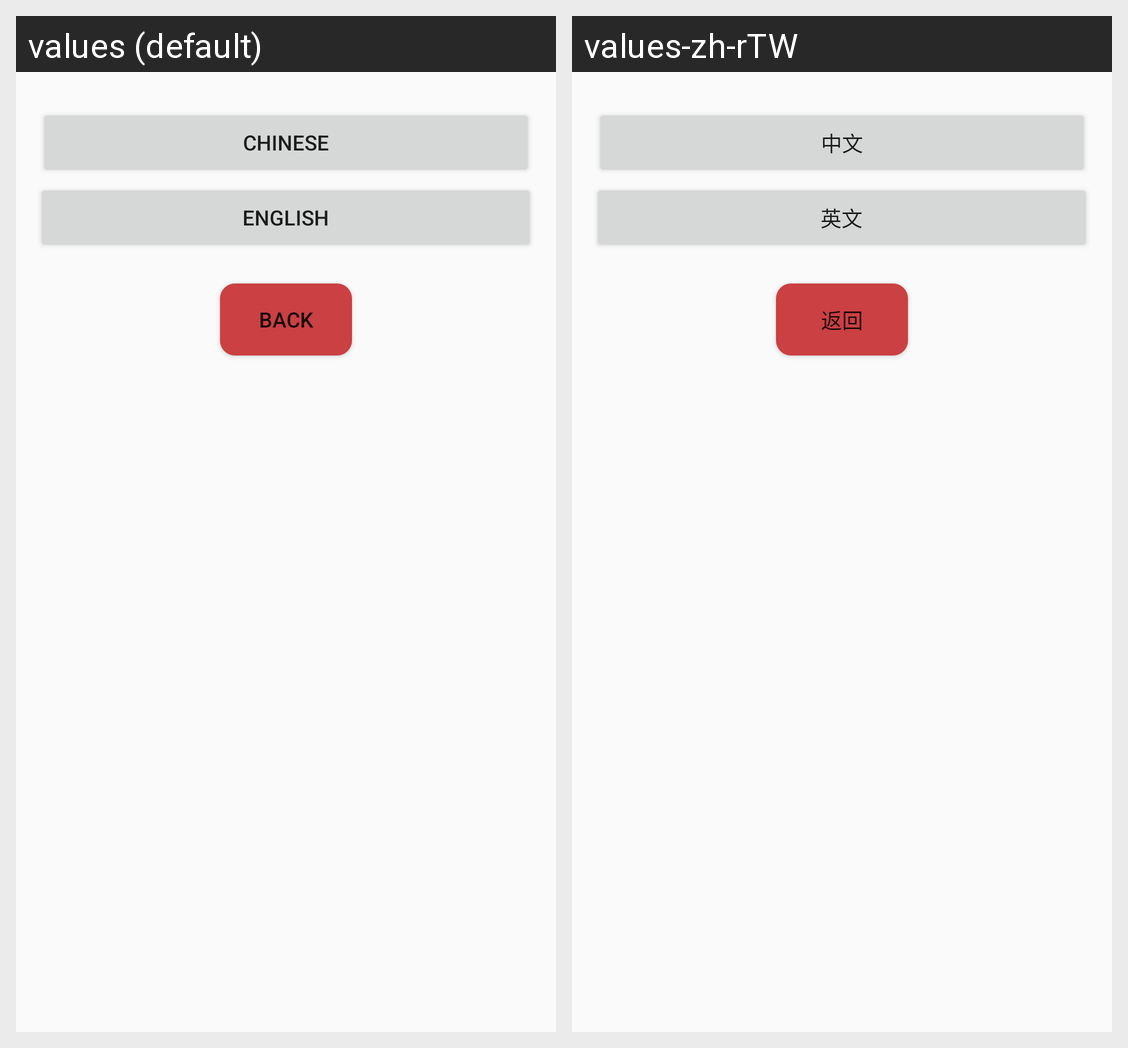

Strings drawn on this Android screen and how each of the app's shown locales translates them:
Android screen res/layout/language_change.xml rendered under 2 locales, left to right: values (default), values-zh-rTW. Device: Nexus 5 (rendered at 1080×1920; each locale shown at half size, 540×960, under a caption strip naming it); theme Theme._5502.
Strings drawn on this screen, with the default value and each locale's value (text and hints the layout hard-codes, and strings that could not be matched under every locale, appear in the picture but are not listed):

ch
  values: Chinese
  values-zh-rTW: 中文

en
  values: English
  values-zh-rTW: 英文

back
  values: back
  values-zh-rTW: 返回
